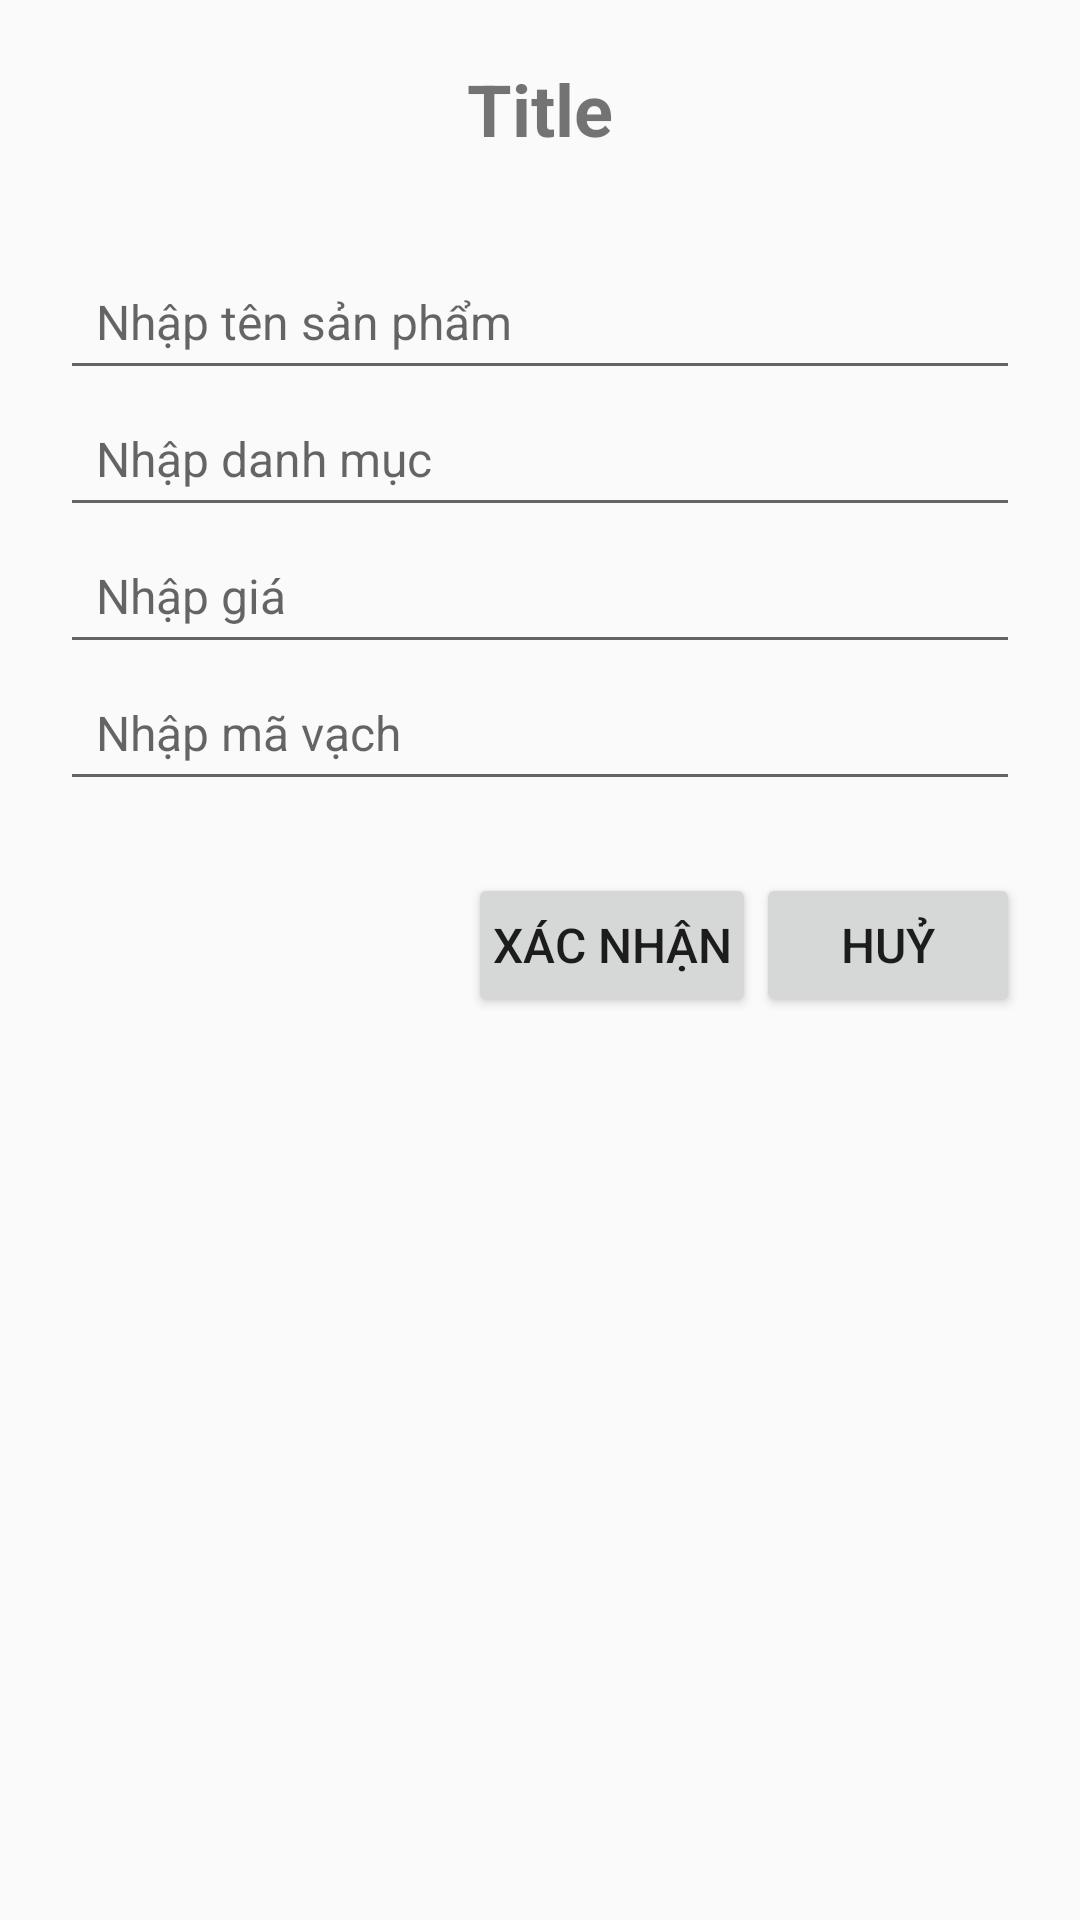

Android layout source for this screen:
<!-- AndroidManifest.xml: application theme AppTheme -->
<!-- res/layout/dialog_item.xml -->
<LinearLayout xmlns:android="http://schemas.android.com/apk/res/android"
    android:layout_width="match_parent"
    android:layout_height="wrap_content"
    android:orientation="vertical"
    android:padding="20dp">

    <TextView
        android:id="@+id/dialogTitle"
        android:layout_width="match_parent"
        android:layout_height="wrap_content"
        android:text="Title"
        android:textSize="24sp"
        android:textStyle="bold"
        android:gravity="center"
        android:paddingBottom="32dp" />

    <EditText
        android:id="@+id/nameEditText"
        android:layout_width="match_parent"
        android:layout_height="wrap_content"
        android:hint="Nhập tên sản phẩm"
        android:padding="12dp"
        android:textSize="16sp" />

    <EditText
        android:id="@+id/categoryEditText"
        android:layout_width="match_parent"
        android:layout_height="wrap_content"
        android:hint="Nhập danh mục"
        android:padding="12dp"
        android:textSize="16sp" />

    <EditText
        android:id="@+id/priceEditText"
        android:layout_width="match_parent"
        android:layout_height="wrap_content"
        android:hint="Nhập giá"
        android:padding="12dp"
        android:textSize="16sp" />

    <EditText
        android:id="@+id/barcodeEditText"
        android:layout_width="match_parent"
        android:layout_height="wrap_content"
        android:hint="Nhập mã vạch"
        android:padding="12dp"
        android:textSize="16sp" />

    <LinearLayout
        android:layout_width="match_parent"
        android:layout_height="wrap_content"
        android:orientation="horizontal"
        android:gravity="end"
        android:paddingTop="24dp">

        <Button
            android:id="@+id/saveButton"
            android:layout_width="wrap_content"
            android:layout_height="wrap_content"
            android:text="Xác nhận"
            android:textSize="16sp"
            android:padding="8dp" />

        <Button
            android:id="@+id/cancelButton"
            android:layout_width="wrap_content"
            android:layout_height="wrap_content"
            android:text="Huỷ"
            android:textSize="16sp"
            android:padding="8dp" />

    </LinearLayout>

</LinearLayout>
<!-- resources referenced by this layout -->
<resources>
  <style name="AppTheme" parent="Theme.AppCompat.Light.DarkActionBar">
          
          <item name="colorPrimary">@color/colorPrimary</item>
          <item name="colorPrimaryDark">@color/colorPrimaryDark</item>
          <item name="colorAccent">@color/colorAccent</item>
      </style>
  <!-- not gathered from this repository: default colours our renderer supplied (Android Studio template values) -->
  <color name="colorPrimary">#FF6200EE</color>
  <color name="colorPrimaryDark">#FF3700B3</color>
  <color name="colorAccent">#FF03DAC5</color>
</resources>
